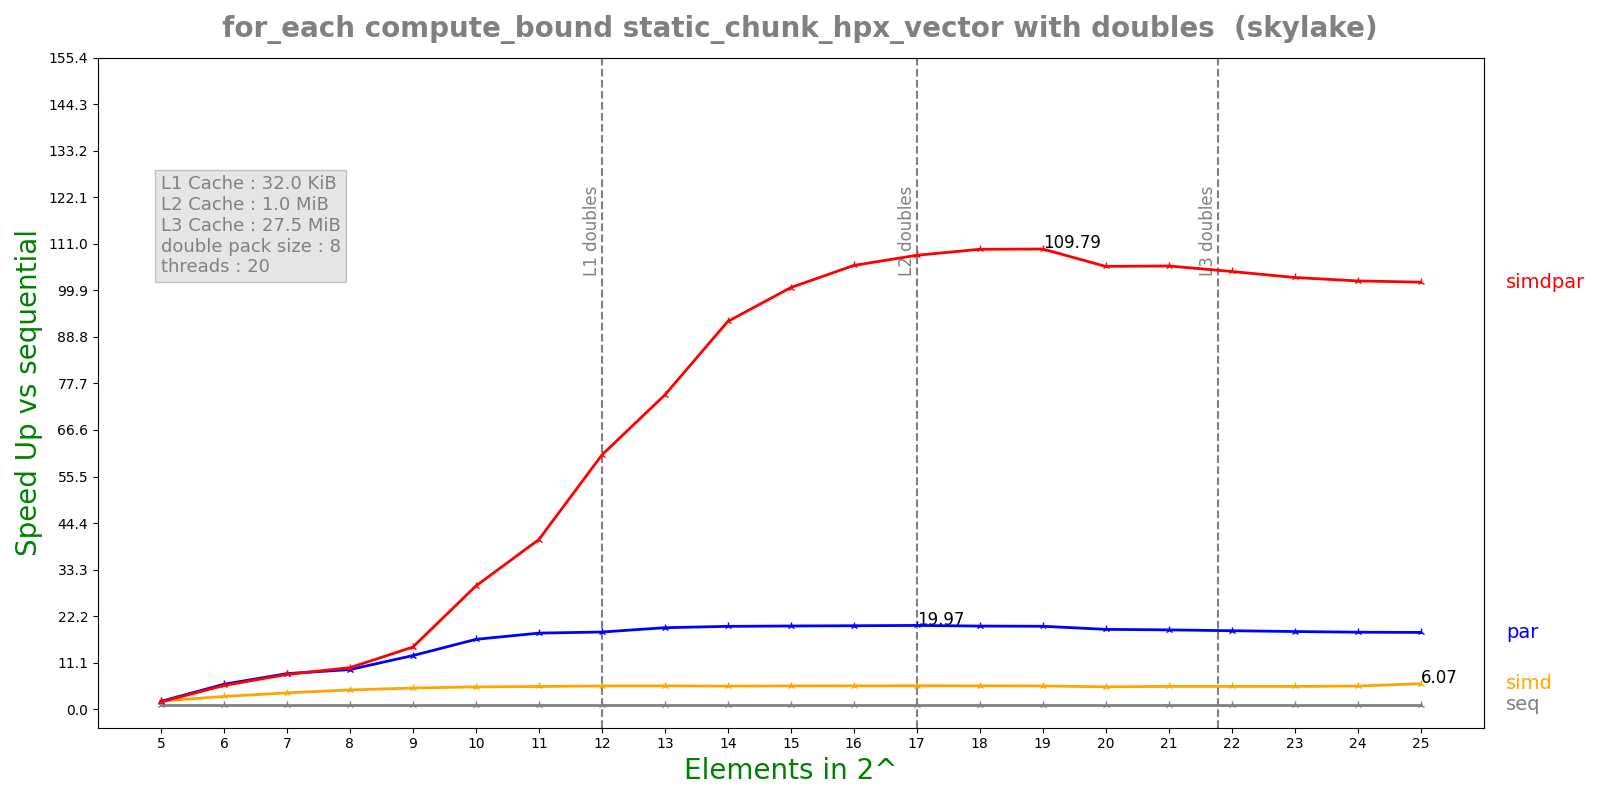

Values plotted in this chart, from the file beside it:
n, lane, threads, seq, simd, par, simdpar
5, 8, 20, 0.0001367, 7.07049e-05, 7.34534e-05, 7.85947e-05
6, 8, 20, 0.0002681, 8.87361e-05, 4.5178e-05, 4.74468e-05
7, 8, 20, 0.0005225, 0.0001347, 6.17107e-05, 6.3171e-05
8, 8, 20, 0.001044, 0.0002281, 0.0001107, 0.0001056
9, 8, 20, 0.002087, 0.0004149, 0.0001633, 0.0001409
10, 8, 20, 0.00418, 0.0007881, 0.0002511, 0.0001422
11, 8, 20, 0.008372, 0.001551, 0.0004616, 0.0002069
12, 8, 20, 0.01682, 0.00304, 0.0009145, 0.0002775
13, 8, 20, 0.03355, 0.006041, 0.001727, 0.0004475
14, 8, 20, 0.06687, 0.01218, 0.003386, 0.0007229
15, 8, 20, 0.1337, 0.02412, 0.006741, 0.001329
16, 8, 20, 0.2668, 0.04797, 0.01341, 0.002521
17, 8, 20, 0.5336, 0.09571, 0.02673, 0.004927
18, 8, 20, 1.064, 0.1912, 0.05371, 0.009702
19, 8, 20, 2.113, 0.3822, 0.1069, 0.01925
20, 8, 20, 4.065, 0.764, 0.2136, 0.03848
21, 8, 20, 8.102, 1.496, 0.4285, 0.07662
22, 8, 20, 15.98, 2.952, 0.8544, 0.153
23, 8, 20, 31.57, 5.837, 1.705, 0.3065
24, 8, 20, 62.61, 11.37, 3.411, 0.6128
25, 8, 20, 124.9, 20.57, 6.824, 1.226
